Photos from the image-classification dataset "dataset" in the GitHub repository Renzo-T/Chess_Scanner. Its 13 classes are: black bishop, black king, black knight, black pawn, black queen, black rook, nothing, white bishop, white king, white knight, white pawn, white queen, white rook.

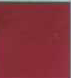
Label: nothing

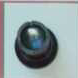
Label: black rook

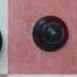
Label: black pawn

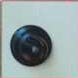
Label: black bishop

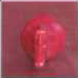
Label: nothing

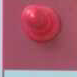
Label: white pawn
